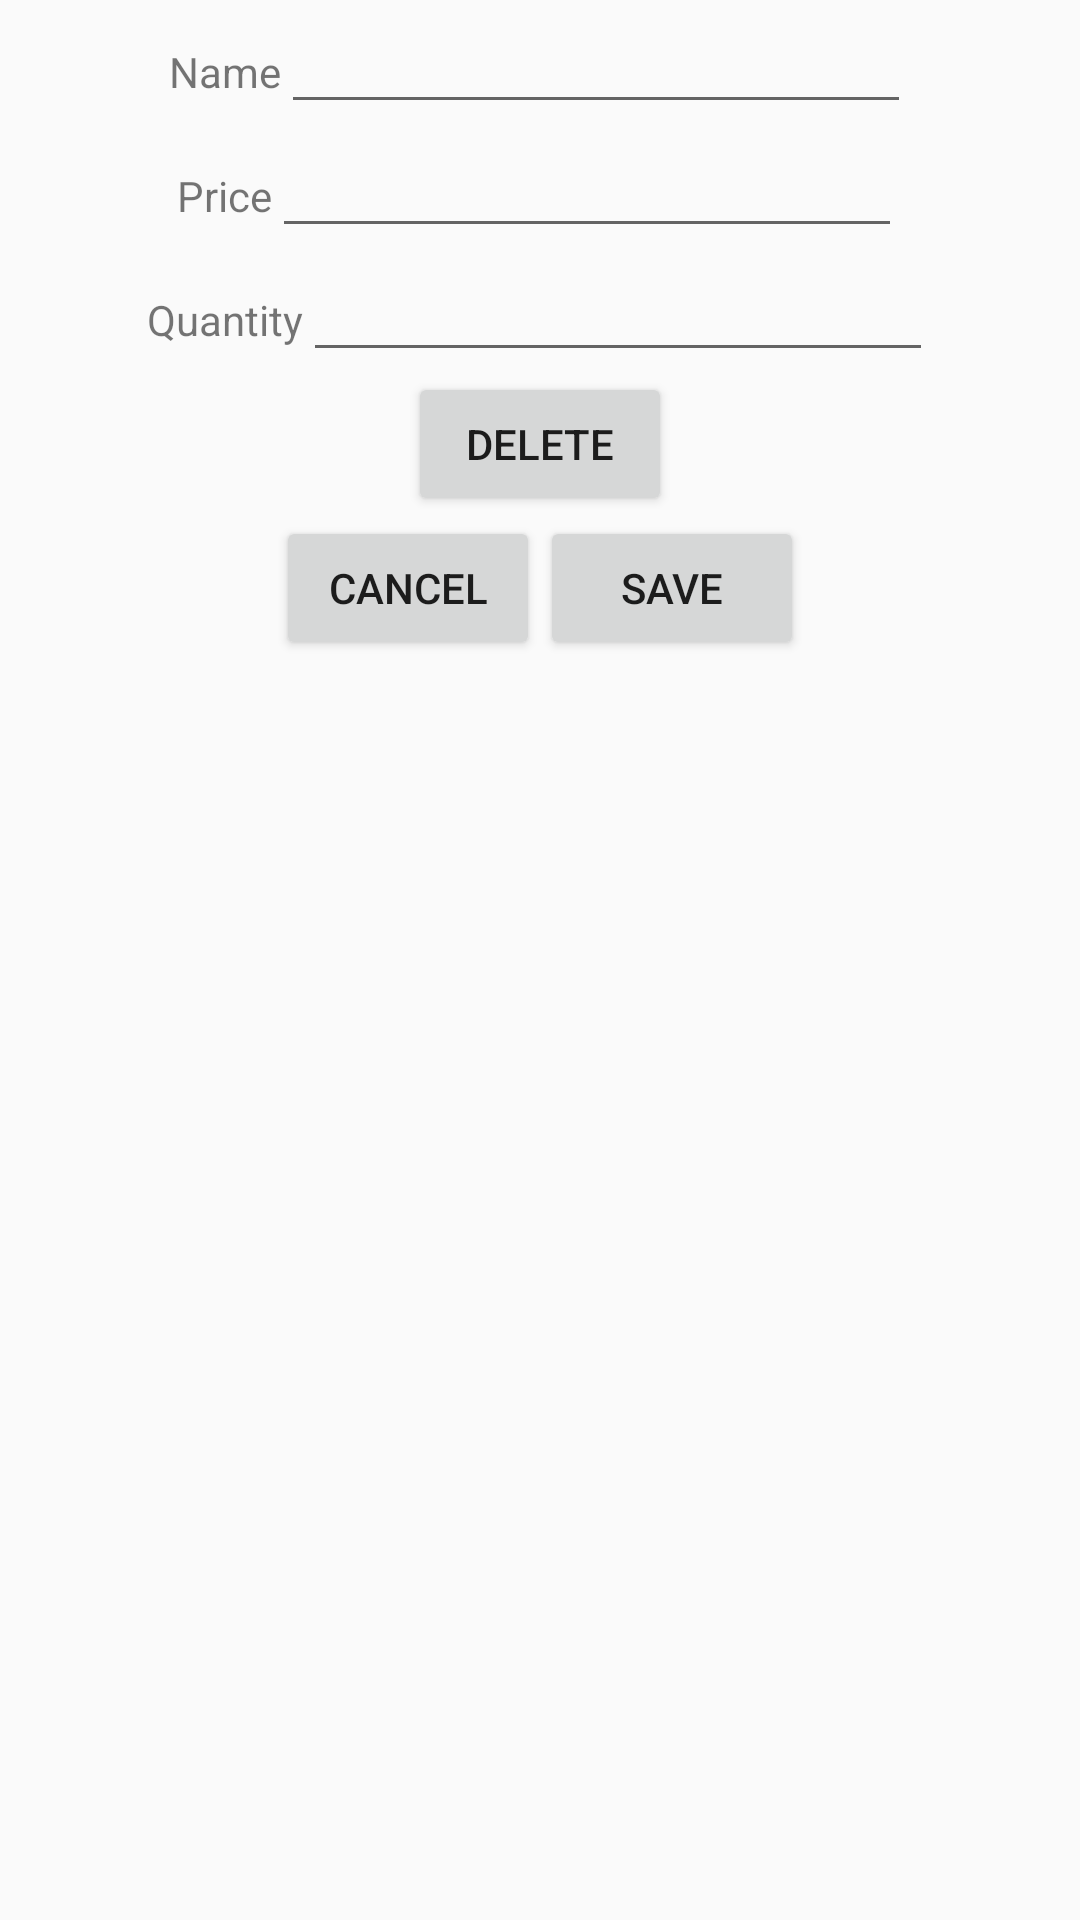

Write the Android layout XML for this screen, with the resource values it uses.
<!-- AndroidManifest.xml: application theme AppTheme -->
<!-- res/layout/activity_edit_product.xml -->
<?xml version="1.0" encoding="utf-8"?>
<LinearLayout xmlns:android="http://schemas.android.com/apk/res/android"
xmlns:tools="http://schemas.android.com/tools"
android:layout_width="match_parent"
android:layout_height="match_parent"
android:orientation="vertical"
tools:context="s10552.shoppinglist.EditProductActivity">

<LinearLayout
    android:layout_width="match_parent"
    android:layout_height="wrap_content"
    android:orientation="horizontal"
    android:gravity="center_horizontal">

    <TextView
        android:id="@+id/textView4"
        android:layout_width="wrap_content"
        android:layout_height="wrap_content"
        android:text="@string/labelProductName"
        tools:text="@string/labelProductName" />

    <EditText
        android:id="@+id/edit_activity_name"
        android:layout_width="wrap_content"
        android:layout_height="wrap_content"
        android:ems="10"
        android:inputType="textPersonName"
        tools:text="@string/labelProductName" />

</LinearLayout>

<LinearLayout
    android:layout_width="match_parent"
    android:layout_height="wrap_content"
    android:gravity="center_horizontal">

    <TextView
        android:id="@+id/textView5"
        android:layout_width="wrap_content"
        android:layout_height="wrap_content"
        android:text="@string/labelPrice"
        tools:text="@string/labelPrice" />

    <EditText
        android:id="@+id/edit_activity_price"
        android:layout_width="wrap_content"
        android:layout_height="wrap_content"
        android:ems="10"
        android:inputType="numberDecimal"
        tools:text="@string/labelPrice" />
</LinearLayout>

<LinearLayout
    android:layout_width="match_parent"
    android:layout_height="wrap_content"
    android:gravity="center_horizontal">

    <TextView
        android:id="@+id/textView6"
        android:layout_width="wrap_content"
        android:layout_height="wrap_content"
        android:text="@string/labelQuantity"
        tools:text="@string/labelQuantity" />
    <EditText
        android:id="@+id/edit_activity_quantity"
        android:layout_width="wrap_content"
        android:layout_height="wrap_content"
        android:ems="10"
        android:inputType="numberSigned"
        tools:text="@string/labelQuantity" />

</LinearLayout>

<Button
    android:id="@+id/edit_activity_delete"
    android:layout_width="wrap_content"
    android:layout_height="wrap_content"
    android:layout_gravity="center_horizontal"
    android:text="@string/delete" />

<LinearLayout
    android:layout_width="match_parent"
    android:layout_height="wrap_content"
    android:gravity="center_horizontal">

    <Button
        android:id="@+id/edit_activity_cancel"
        android:layout_width="wrap_content"
        android:layout_height="wrap_content"
        android:text="@android:string/cancel"
        tools:text="@android:string/cancel" />

    <Button
        android:id="@+id/edit_activity_save"
        android:layout_width="wrap_content"
        android:layout_height="wrap_content"
        android:text="@string/save"
        tools:text="@string/save" />

</LinearLayout>


</LinearLayout>
<!-- resources referenced by this layout -->
<resources>
  <string name="delete">Delete</string>
  <string name="labelPrice">Price</string>
  <string name="labelProductName">Name</string>
  <string name="labelQuantity">Quantity</string>
  <string name="save">Save</string>
  <style name="AppTheme" parent="Theme.AppCompat.Light.DarkActionBar">
          <item name="colorPrimary">@color/colorPrimary</item>
          <item name="colorPrimaryDark">@color/colorPrimaryDark</item>
          <item name="colorAccent">@color/colorAccent</item>
      </style>
  <color name="colorPrimary">#3F51B5</color>
  <color name="colorPrimaryDark">#303F9F</color>
  <color name="colorAccent">#FF4081</color>
</resources>
